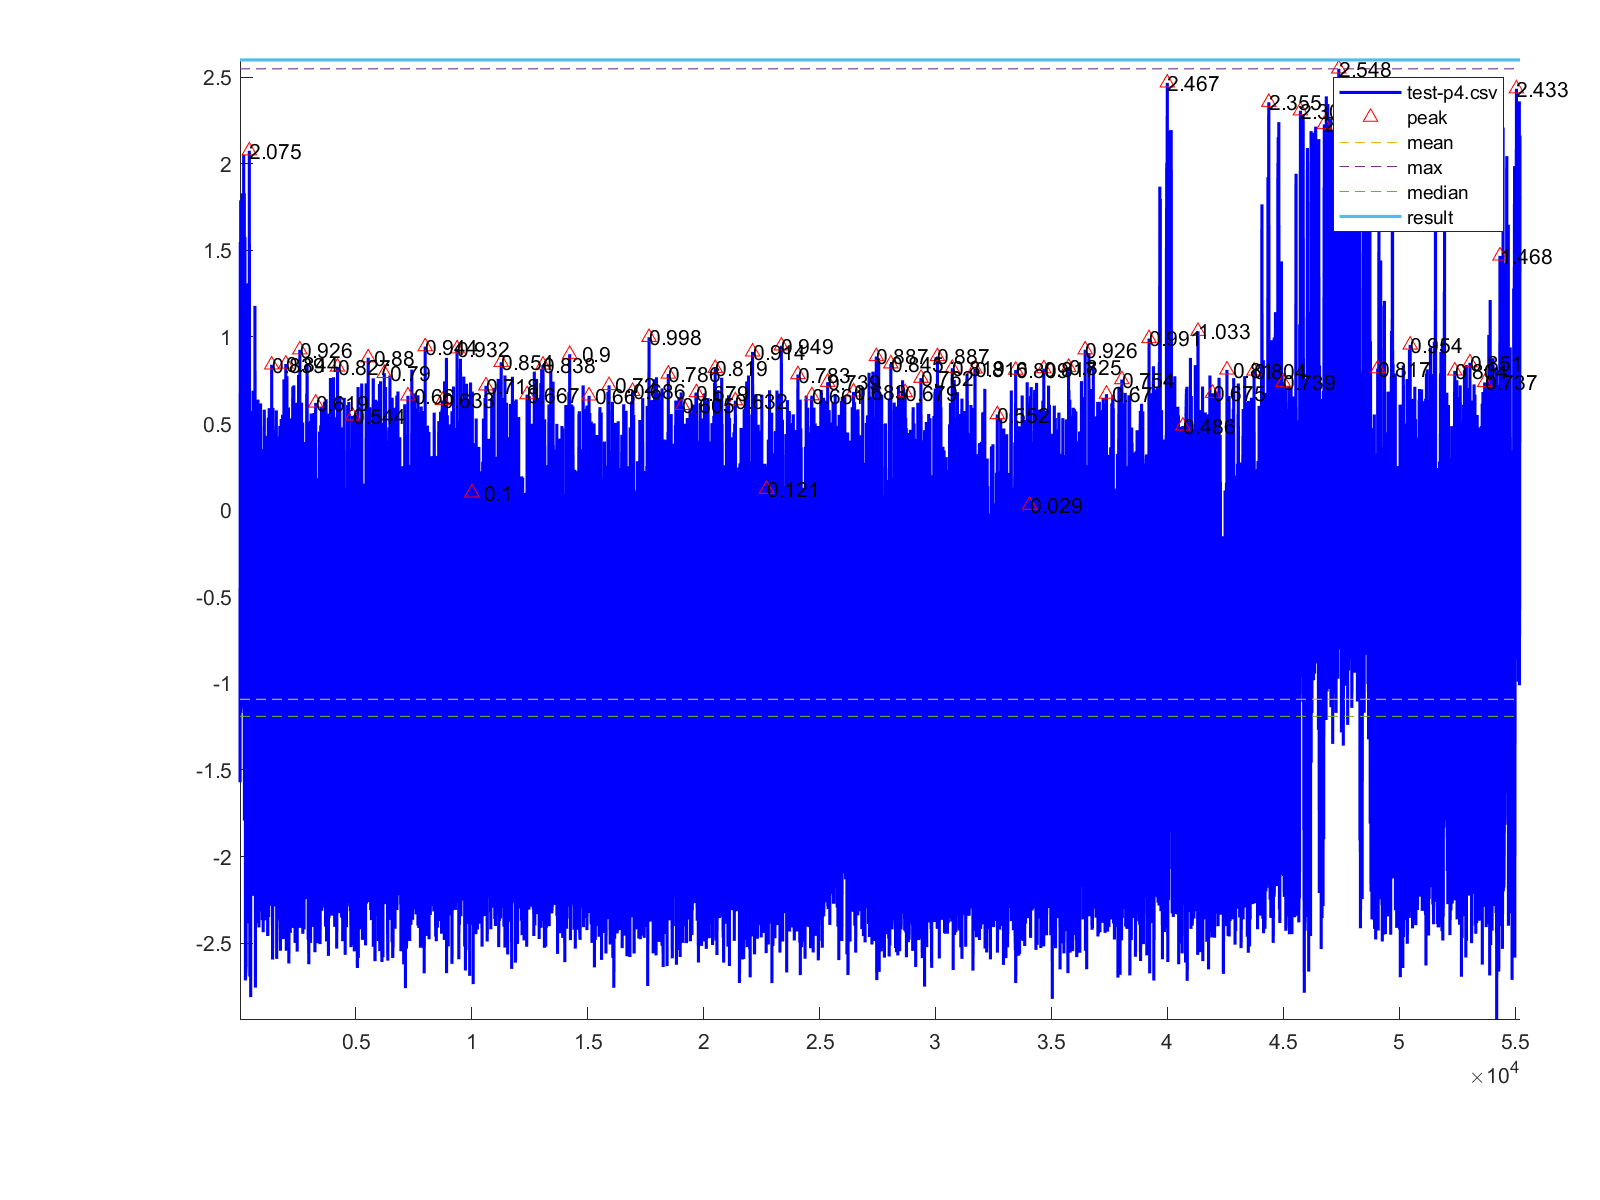

The file beside this chart, header and first rows:
1, -1.571
2, -1.571
3, 0.022
4, -0.516
5, 0.026
6, 0.256
7, -0.893
8, 0.372
9, 0.949
10, -1.081
11, -1.081
12, -0.724
13, 0.137
14, 0.426
15, 0.251
16, 1.548
17, 0.9
18, 0.979
19, -0.847
20, -0.847
21, 0.914
22, 0.944
23, 1.024
24, 0.433
25, 0.435
26, 0.73
27, 0.648
28, -1.17
29, -1.17
30, 0.305
31, 1.788
32, -0.36
33, 1.523
34, 1.289
35, -0.677
36, 0.38
37, -1.171
38, -1.171
39, 0.308
40, 0.289
41, 0.276
42, 0.655
43, 1.213
44, -0.511
45, 0.274
46, -0.97
47, -0.97
48, -0.37
49, -0.155
50, 0.149
51, 0.244
52, 1.45
53, 1.083
54, -0.894
55, -0.537
56, -0.537
57, -0.166
58, 0.333
59, 1.721
60, -0.062
61, 0.186
... 55,154 more rows
